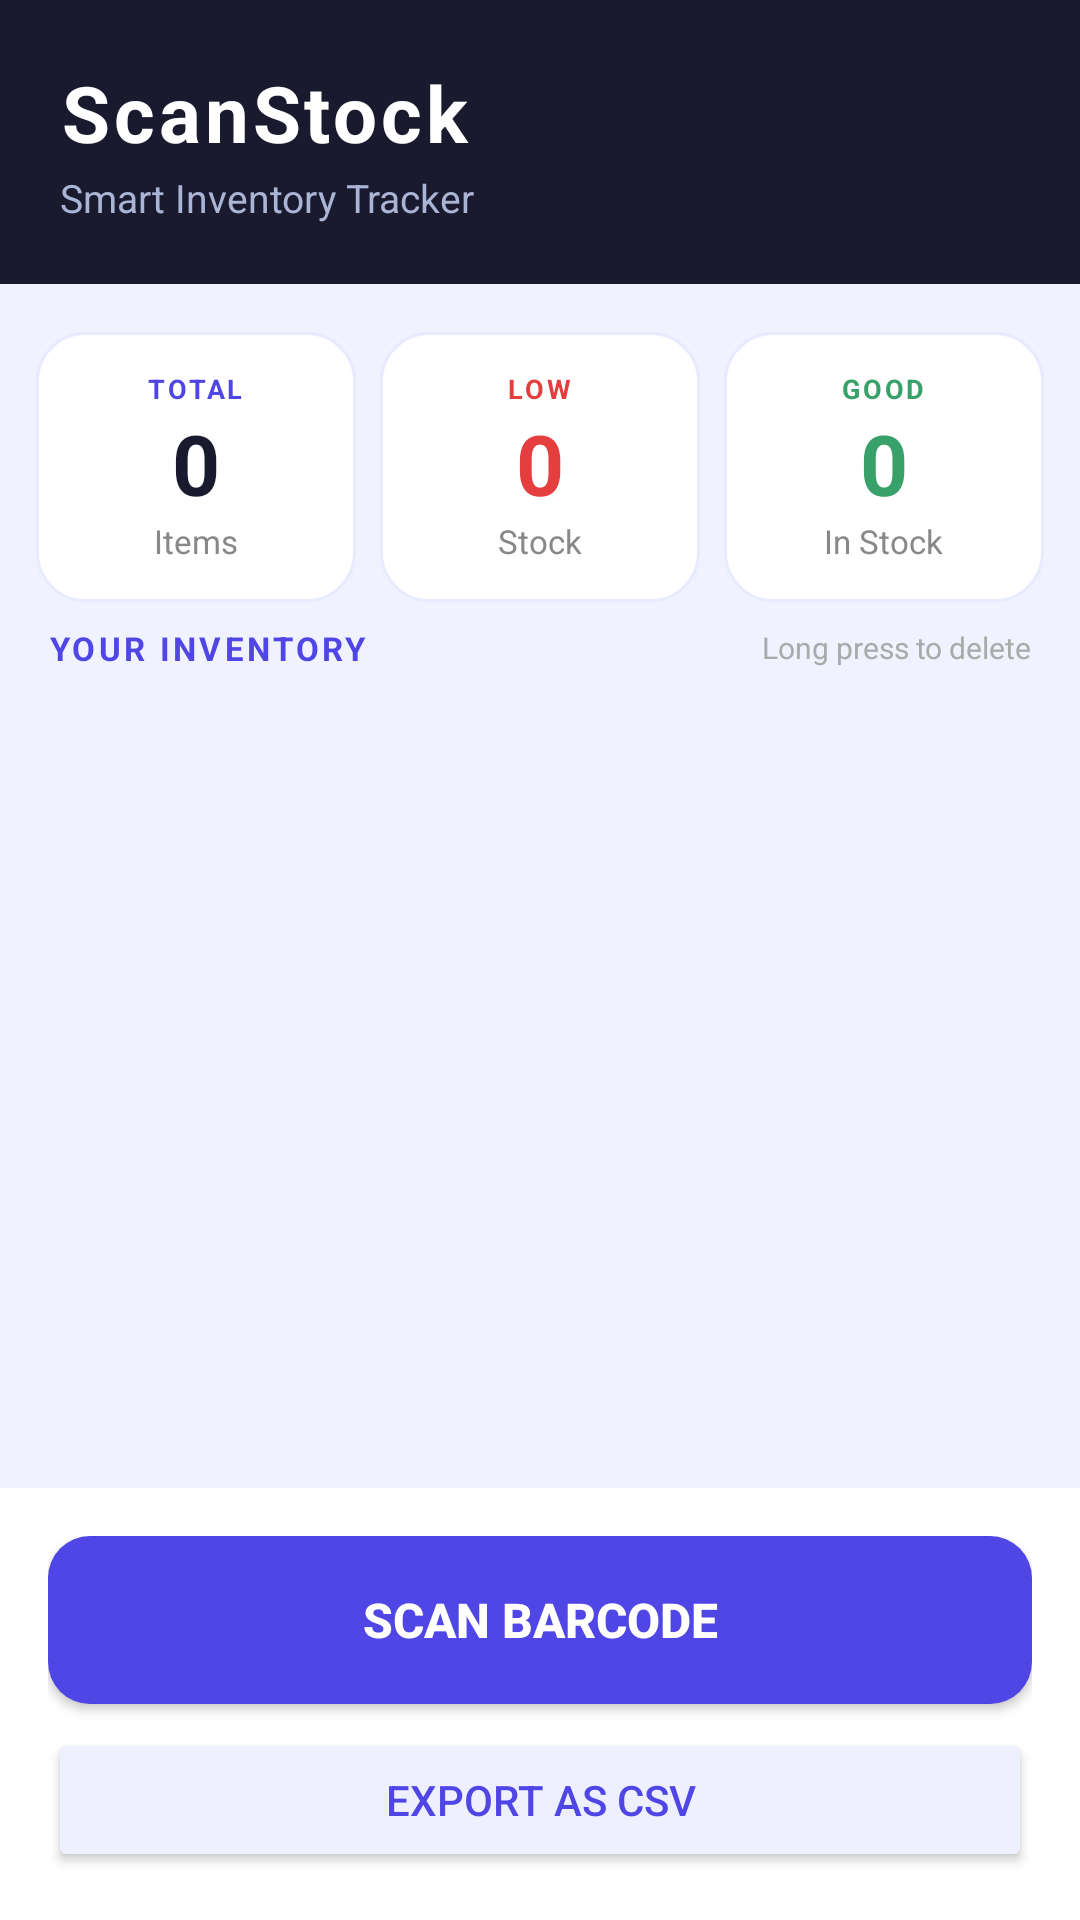

This screen was rendered from an Android layout file. Write that file and the resources it references.
<!-- AndroidManifest.xml: application theme Theme.ScanStock -->
<!-- res/layout/activity_main.xml -->
<?xml version="1.0" encoding="utf-8"?>
<LinearLayout xmlns:android="http://schemas.android.com/apk/res/android"
    android:layout_width="match_parent"
    android:layout_height="match_parent"
    android:orientation="vertical"
    android:background="#F0F2FF">

    
    <LinearLayout
        android:layout_width="match_parent"
        android:layout_height="wrap_content"
        android:background="#1A1A2E"
        android:padding="20dp"
        android:orientation="vertical">

        <TextView
            android:layout_width="wrap_content"
            android:layout_height="wrap_content"
            android:text="ScanStock"
            android:textColor="#FFFFFF"
            android:textSize="26sp"
            android:textStyle="bold"
            android:letterSpacing="0.05"/>

        <TextView
            android:layout_width="wrap_content"
            android:layout_height="wrap_content"
            android:text="Smart Inventory Tracker"
            android:textColor="#AAB4D4"
            android:textSize="13sp"
            android:layout_marginTop="2dp"/>

    </LinearLayout>

    
    <LinearLayout
        android:layout_width="match_parent"
        android:layout_height="wrap_content"
        android:orientation="horizontal"
        android:paddingStart="12dp"
        android:paddingEnd="12dp"
        android:paddingTop="16dp"
        android:paddingBottom="8dp">

        
        <LinearLayout
            android:layout_width="0dp"
            android:layout_height="90dp"
            android:layout_weight="1"
            android:orientation="vertical"
            android:gravity="center"
            android:background="@drawable/card_background"
            android:layout_marginEnd="8dp">

            <TextView
                android:layout_width="wrap_content"
                android:layout_height="wrap_content"
                android:text="TOTAL"
                android:textSize="9sp"
                android:textStyle="bold"
                android:textColor="#4F46E5"
                android:letterSpacing="0.1"/>

            <TextView
                android:id="@+id/tvTotalCount"
                android:layout_width="wrap_content"
                android:layout_height="wrap_content"
                android:text="0"
                android:textSize="28sp"
                android:textStyle="bold"
                android:textColor="#1A1A2E"/>

            <TextView
                android:layout_width="wrap_content"
                android:layout_height="wrap_content"
                android:text="Items"
                android:textSize="11sp"
                android:textColor="#888888"/>
        </LinearLayout>

        
        <LinearLayout
            android:layout_width="0dp"
            android:layout_height="90dp"
            android:layout_weight="1"
            android:orientation="vertical"
            android:gravity="center"
            android:background="@drawable/card_background"
            android:layout_marginEnd="8dp">

            <TextView
                android:layout_width="wrap_content"
                android:layout_height="wrap_content"
                android:text="LOW"
                android:textSize="9sp"
                android:textStyle="bold"
                android:textColor="#E53E3E"
                android:letterSpacing="0.1"/>

            <TextView
                android:id="@+id/tvLowCount"
                android:layout_width="wrap_content"
                android:layout_height="wrap_content"
                android:text="0"
                android:textSize="28sp"
                android:textStyle="bold"
                android:textColor="#E53E3E"/>

            <TextView
                android:layout_width="wrap_content"
                android:layout_height="wrap_content"
                android:text="Stock"
                android:textSize="11sp"
                android:textColor="#888888"/>
        </LinearLayout>

        
        <LinearLayout
            android:layout_width="0dp"
            android:layout_height="90dp"
            android:layout_weight="1"
            android:orientation="vertical"
            android:gravity="center"
            android:background="@drawable/card_background">

            <TextView
                android:layout_width="wrap_content"
                android:layout_height="wrap_content"
                android:text="GOOD"
                android:textSize="9sp"
                android:textStyle="bold"
                android:textColor="#38A169"
                android:letterSpacing="0.1"/>

            <TextView
                android:id="@+id/tvInStockCount"
                android:layout_width="wrap_content"
                android:layout_height="wrap_content"
                android:text="0"
                android:textSize="28sp"
                android:textStyle="bold"
                android:textColor="#38A169"/>

            <TextView
                android:layout_width="wrap_content"
                android:layout_height="wrap_content"
                android:text="In Stock"
                android:textSize="11sp"
                android:textColor="#888888"/>
        </LinearLayout>

    </LinearLayout>

    
    <LinearLayout
        android:layout_width="match_parent"
        android:layout_height="wrap_content"
        android:orientation="horizontal"
        android:paddingStart="16dp"
        android:paddingEnd="16dp"
        android:paddingBottom="8dp"
        android:gravity="center_vertical">

        <TextView
            android:layout_width="0dp"
            android:layout_height="wrap_content"
            android:layout_weight="1"
            android:text="YOUR INVENTORY"
            android:textSize="11sp"
            android:textStyle="bold"
            android:textColor="#4F46E5"
            android:letterSpacing="0.1"/>

        <TextView
            android:layout_width="wrap_content"
            android:layout_height="wrap_content"
            android:text="Long press to delete"
            android:textSize="10sp"
            android:textColor="#AAAAAA"/>

    </LinearLayout>

    
    <androidx.recyclerview.widget.RecyclerView
        android:id="@+id/recyclerView"
        android:layout_width="match_parent"
        android:layout_height="0dp"
        android:layout_weight="1"
        android:paddingStart="8dp"
        android:paddingEnd="8dp"
        android:clipToPadding="false"/>

    
    <LinearLayout
        android:layout_width="match_parent"
        android:layout_height="wrap_content"
        android:orientation="vertical"
        android:padding="16dp"
        android:background="#FFFFFF">

        <Button
            android:id="@+id/fabScan"
            android:layout_width="match_parent"
            android:layout_height="56dp"
            android:text="Scan Barcode"
            android:textColor="#FFFFFF"
            android:textSize="16sp"
            android:textStyle="bold"
            android:background="@drawable/button_primary"/>

        <Button
            android:id="@+id/btnExport"
            android:layout_width="match_parent"
            android:layout_height="48dp"
            android:text="Export as CSV"
            android:textColor="#4F46E5"
            android:textSize="14sp"
            android:backgroundTint="#EEF0FF"
            android:layout_marginTop="8dp"/>

    </LinearLayout>

</LinearLayout>
<!-- resources referenced by this layout -->
<resources>
  <!-- drawable button_primary (drawable) -->
  <?xml version="1.0" encoding="utf-8"?>
  <shape xmlns:android="http://schemas.android.com/apk/res/android">
      <solid android:color="#4F46E5"/>
      <corners android:radius="14dp"/>
  </shape>
  <!-- drawable card_background (drawable) -->
  <?xml version="1.0" encoding="utf-8"?>
  <shape xmlns:android="http://schemas.android.com/apk/res/android">
      <solid android:color="#FFFFFF"/>
      <corners android:radius="16dp"/>
      <stroke android:width="1dp" android:color="#E8EAFF"/>
  </shape>
  <style name="Theme.ScanStock" parent="Base.Theme.ScanStock" />
  <style name="Base.Theme.ScanStock" parent="Theme.Material3.DayNight.NoActionBar">
          
          
      </style>
</resources>
